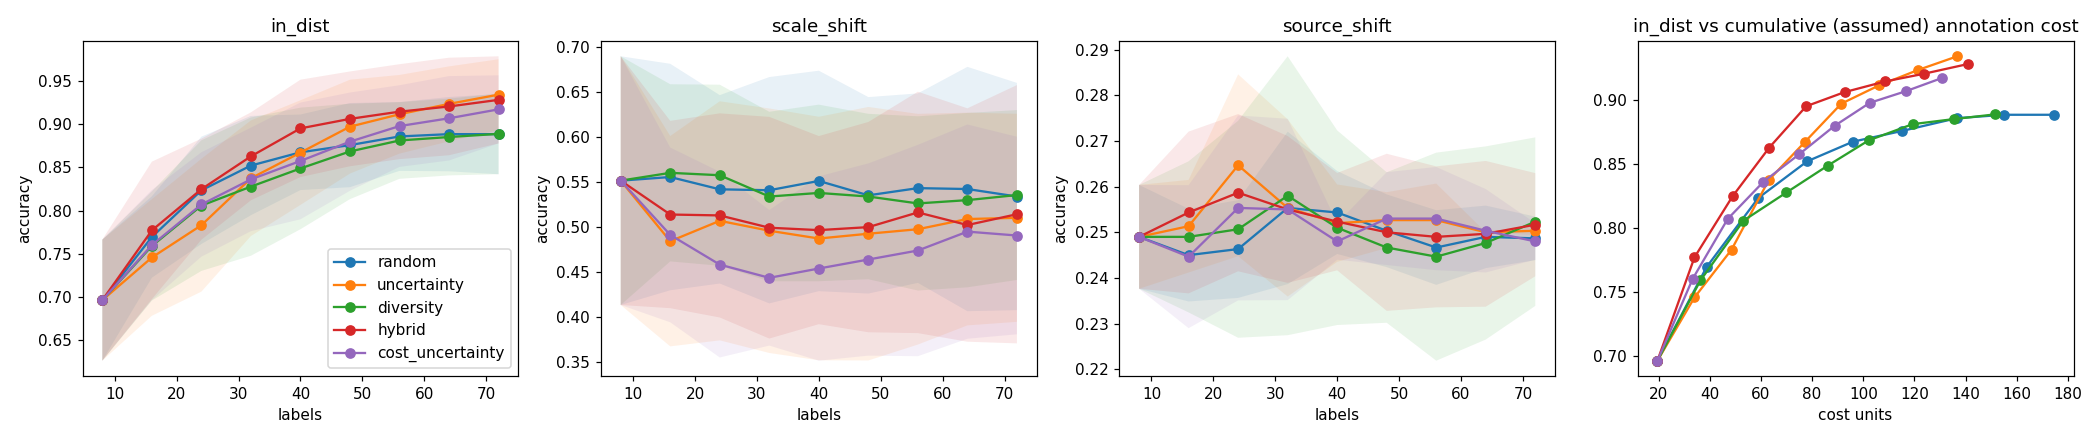

The file beside this chart, header and first rows:
strategy, seed, round, n_labeled, cum_cost, in_dist, in_dist_ece, in_dist_conf, scale_shift, scale_shift_ece, scale_shift_conf, source_shift, source_shift_ece, source_shift_conf
random, 0, 0, 8, 23.2, 0.6833, 0.1675, 0.8457, 0.6333, 0.235, 0.8684, 0.25, 0.7495, 0.9995
random, 0, 1, 16, 47.35, 0.69, 0.1243, 0.8139, 0.5433, 0.2945, 0.8378, 0.25, 0.7006, 0.9506
random, 0, 2, 24, 67.35, 0.73, 0.08598, 0.8087, 0.4333, 0.3948, 0.825, 0.25, 0.7448, 0.9948
random, 0, 3, 32, 83.8, 0.7367, 0.08498, 0.8139, 0.48, 0.3475, 0.8275, 0.25, 0.7499, 0.9999
random, 0, 4, 40, 100.4, 0.8367, 0.03138, 0.8091, 0.52, 0.2992, 0.8103, 0.2467, 0.6394, 0.886
random, 0, 5, 48, 114.3, 0.86, 0.0392, 0.8322, 0.5267, 0.3108, 0.8375, 0.25, 0.7114, 0.9614
random, 0, 6, 56, 133.8, 0.8533, 0.05486, 0.8447, 0.52, 0.3298, 0.839, 0.25, 0.7394, 0.9894
random, 0, 7, 64, 152.9, 0.85, 0.04247, 0.8516, 0.4967, 0.3509, 0.8476, 0.25, 0.7472, 0.9972
random, 0, 8, 72, 171.8, 0.8433, 0.03827, 0.8531, 0.4733, 0.3748, 0.8481, 0.25, 0.7406, 0.9906
uncertainty, 0, 0, 8, 23.2, 0.6833, 0.1675, 0.8457, 0.6333, 0.235, 0.8684, 0.25, 0.7495, 0.9995
uncertainty, 0, 1, 16, 37.75, 0.6933, 0.2089, 0.9014, 0.45, 0.447, 0.8959, 0.25, 0.75, 1
uncertainty, 0, 2, 24, 51.9, 0.7567, 0.1046, 0.8612, 0.4233, 0.4451, 0.8669, 0.2567, 0.6681, 0.9248
uncertainty, 0, 3, 32, 66.4, 0.8267, 0.07563, 0.864, 0.3967, 0.4837, 0.8804, 0.25, 0.7051, 0.9551
uncertainty, 0, 4, 40, 80.6, 0.8967, 0.06222, 0.8475, 0.4533, 0.3502, 0.8035, 0.25, 0.6281, 0.8781
uncertainty, 0, 5, 48, 94.75, 0.85, 0.0303, 0.8739, 0.4633, 0.411, 0.8657, 0.25, 0.7479, 0.9979
uncertainty, 0, 6, 56, 108.9, 0.91, 0.03961, 0.8728, 0.4533, 0.4305, 0.877, 0.25, 0.6373, 0.8873
uncertainty, 0, 7, 64, 123.4, 0.8967, 0.02871, 0.8771, 0.43, 0.4586, 0.8886, 0.25, 0.7165, 0.9665
uncertainty, 0, 8, 72, 137.2, 0.9067, 0.03381, 0.8818, 0.4567, 0.4299, 0.8811, 0.25, 0.7246, 0.9746
diversity, 0, 0, 8, 23.2, 0.6833, 0.1675, 0.8457, 0.6333, 0.235, 0.8684, 0.25, 0.7495, 0.9995
diversity, 0, 1, 16, 36.6, 0.6567, 0.176, 0.8327, 0.54, 0.3384, 0.8742, 0.2533, 0.6341, 0.8875
diversity, 0, 2, 24, 53.1, 0.66, 0.2142, 0.8719, 0.5, 0.3923, 0.8904, 0.2533, 0.6552, 0.9085
diversity, 0, 3, 32, 68.8, 0.6433, 0.2447, 0.888, 0.4433, 0.4599, 0.9032, 0.3, 0.5268, 0.8268
diversity, 0, 4, 40, 83.2, 0.72, 0.08916, 0.8092, 0.4767, 0.3677, 0.8444, 0.2733, 0.4494, 0.7227
diversity, 0, 5, 48, 96.95, 0.8167, 0.03133, 0.8043, 0.4867, 0.3553, 0.8377, 0.25, 0.6785, 0.9285
diversity, 0, 6, 56, 112.8, 0.8433, 0.05035, 0.8038, 0.4833, 0.3519, 0.831, 0.25, 0.6838, 0.9338
diversity, 0, 7, 64, 126.8, 0.8367, 0.02802, 0.8164, 0.52, 0.3199, 0.8399, 0.2733, 0.4601, 0.7334
diversity, 0, 8, 72, 143.8, 0.8433, 0.04333, 0.82, 0.4933, 0.3505, 0.8438, 0.2867, 0.4563, 0.743
hybrid, 0, 0, 8, 23.2, 0.6833, 0.1675, 0.8457, 0.6333, 0.235, 0.8684, 0.25, 0.7495, 0.9995
hybrid, 0, 1, 16, 37.5, 0.7367, 0.129, 0.8657, 0.5033, 0.3615, 0.8649, 0.2467, 0.7165, 0.9632
hybrid, 0, 2, 24, 51.15, 0.76, 0.09464, 0.8546, 0.4933, 0.3814, 0.8747, 0.28, 0.5643, 0.8443
hybrid, 0, 3, 32, 65.05, 0.85, 0.03831, 0.8355, 0.4733, 0.3601, 0.8334, 0.2567, 0.4389, 0.6956
hybrid, 0, 4, 40, 78.85, 0.8567, 0.03458, 0.8564, 0.4633, 0.3842, 0.8475, 0.2567, 0.4288, 0.6855
hybrid, 0, 5, 48, 93.2, 0.8967, 0.05253, 0.8596, 0.4733, 0.3766, 0.85, 0.25, 0.6674, 0.9174
hybrid, 0, 6, 56, 107, 0.9033, 0.04951, 0.8611, 0.45, 0.4102, 0.8586, 0.2867, 0.4762, 0.7629
hybrid, 0, 7, 64, 121.0, 0.8967, 0.06232, 0.8633, 0.43, 0.429, 0.859, 0.2633, 0.5502, 0.8136
hybrid, 0, 8, 72, 135.2, 0.9233, 0.05789, 0.8679, 0.4467, 0.4191, 0.8615, 0.2833, 0.5194, 0.8027
cost_uncertainty, 0, 0, 8, 23.2, 0.6833, 0.1675, 0.8457, 0.6333, 0.235, 0.8684, 0.25, 0.7495, 0.9995
cost_uncertainty, 0, 1, 16, 36.9, 0.8133, 0.06973, 0.8719, 0.5233, 0.3483, 0.8709, 0.25, 0.7487, 0.9987
cost_uncertainty, 0, 2, 24, 50.8, 0.8667, 0.04455, 0.851, 0.42, 0.4277, 0.8469, 0.2567, 0.6653, 0.922
cost_uncertainty, 0, 3, 32, 64.65, 0.8567, 0.04905, 0.8311, 0.46, 0.3774, 0.8333, 0.25, 0.7088, 0.9588
cost_uncertainty, 0, 4, 40, 78.1, 0.8633, 0.02938, 0.8389, 0.45, 0.4024, 0.8524, 0.25, 0.7496, 0.9996
cost_uncertainty, 0, 5, 48, 91.75, 0.8967, 0.0492, 0.8475, 0.4767, 0.3805, 0.8531, 0.25, 0.7497, 0.9997
cost_uncertainty, 0, 6, 56, 105.8, 0.8967, 0.05507, 0.8564, 0.4767, 0.374, 0.8507, 0.25, 0.7411, 0.9911
cost_uncertainty, 0, 7, 64, 119.8, 0.9233, 0.0486, 0.8747, 0.4933, 0.3666, 0.8589, 0.25, 0.731, 0.981
cost_uncertainty, 0, 8, 72, 133.8, 0.92, 0.04173, 0.8783, 0.49, 0.3866, 0.8679, 0.25, 0.6964, 0.9464
random, 1, 0, 8, 22.3, 0.6433, 0.1311, 0.7744, 0.2267, 0.587, 0.8137, 0.25, 0.7432, 0.9932
random, 1, 1, 16, 38.65, 0.7367, 0.085, 0.8217, 0.2633, 0.5422, 0.8055, 0.2467, 0.6701, 0.9167
random, 1, 2, 24, 52.75, 0.8967, 0.08599, 0.8208, 0.3967, 0.3971, 0.7938, 0.2533, 0.5179, 0.7712
random, 1, 3, 32, 75.3, 0.8867, 0.05918, 0.8396, 0.3567, 0.4631, 0.8197, 0.25, 0.6919, 0.9419
random, 1, 4, 40, 91.9, 0.8733, 0.04336, 0.8586, 0.35, 0.4587, 0.8046, 0.25, 0.7425, 0.9925
random, 1, 5, 48, 114.8, 0.8833, 0.03083, 0.878, 0.35, 0.4713, 0.8213, 0.25, 0.7467, 0.9967
random, 1, 6, 56, 134.1, 0.8733, 0.0406, 0.8865, 0.3767, 0.4476, 0.8242, 0.25, 0.7465, 0.9965
random, 1, 7, 64, 155.1, 0.88, 0.03289, 0.8855, 0.32, 0.48, 0.8, 0.25, 0.7498, 0.9998
random, 1, 8, 72, 171.9, 0.8967, 0.0483, 0.8906, 0.34, 0.4762, 0.8162, 0.25, 0.7498, 0.9998
uncertainty, 1, 0, 8, 22.3, 0.6433, 0.1311, 0.7744, 0.2267, 0.587, 0.8137, 0.25, 0.7432, 0.9932
uncertainty, 1, 1, 16, 36.5, 0.7067, 0.08188, 0.7885, 0.2533, 0.5693, 0.8143, 0.25, 0.7189, 0.9662
uncertainty, 1, 2, 24, 51.2, 0.7867, 0.07269, 0.8292, 0.2767, 0.5823, 0.8557, 0.25, 0.7241, 0.9714
uncertainty, 1, 3, 32, 66.0, 0.7833, 0.07665, 0.847, 0.3233, 0.5484, 0.8702, 0.2467, 0.7286, 0.9753
uncertainty, 1, 4, 40, 80.3, 0.8333, 0.04506, 0.8514, 0.3167, 0.5559, 0.8726, 0.2433, 0.5366, 0.78
uncertainty, 1, 5, 48, 94.7, 0.9167, 0.04604, 0.8706, 0.31, 0.5753, 0.8853, 0.25, 0.749, 0.999
... 390 more rows
